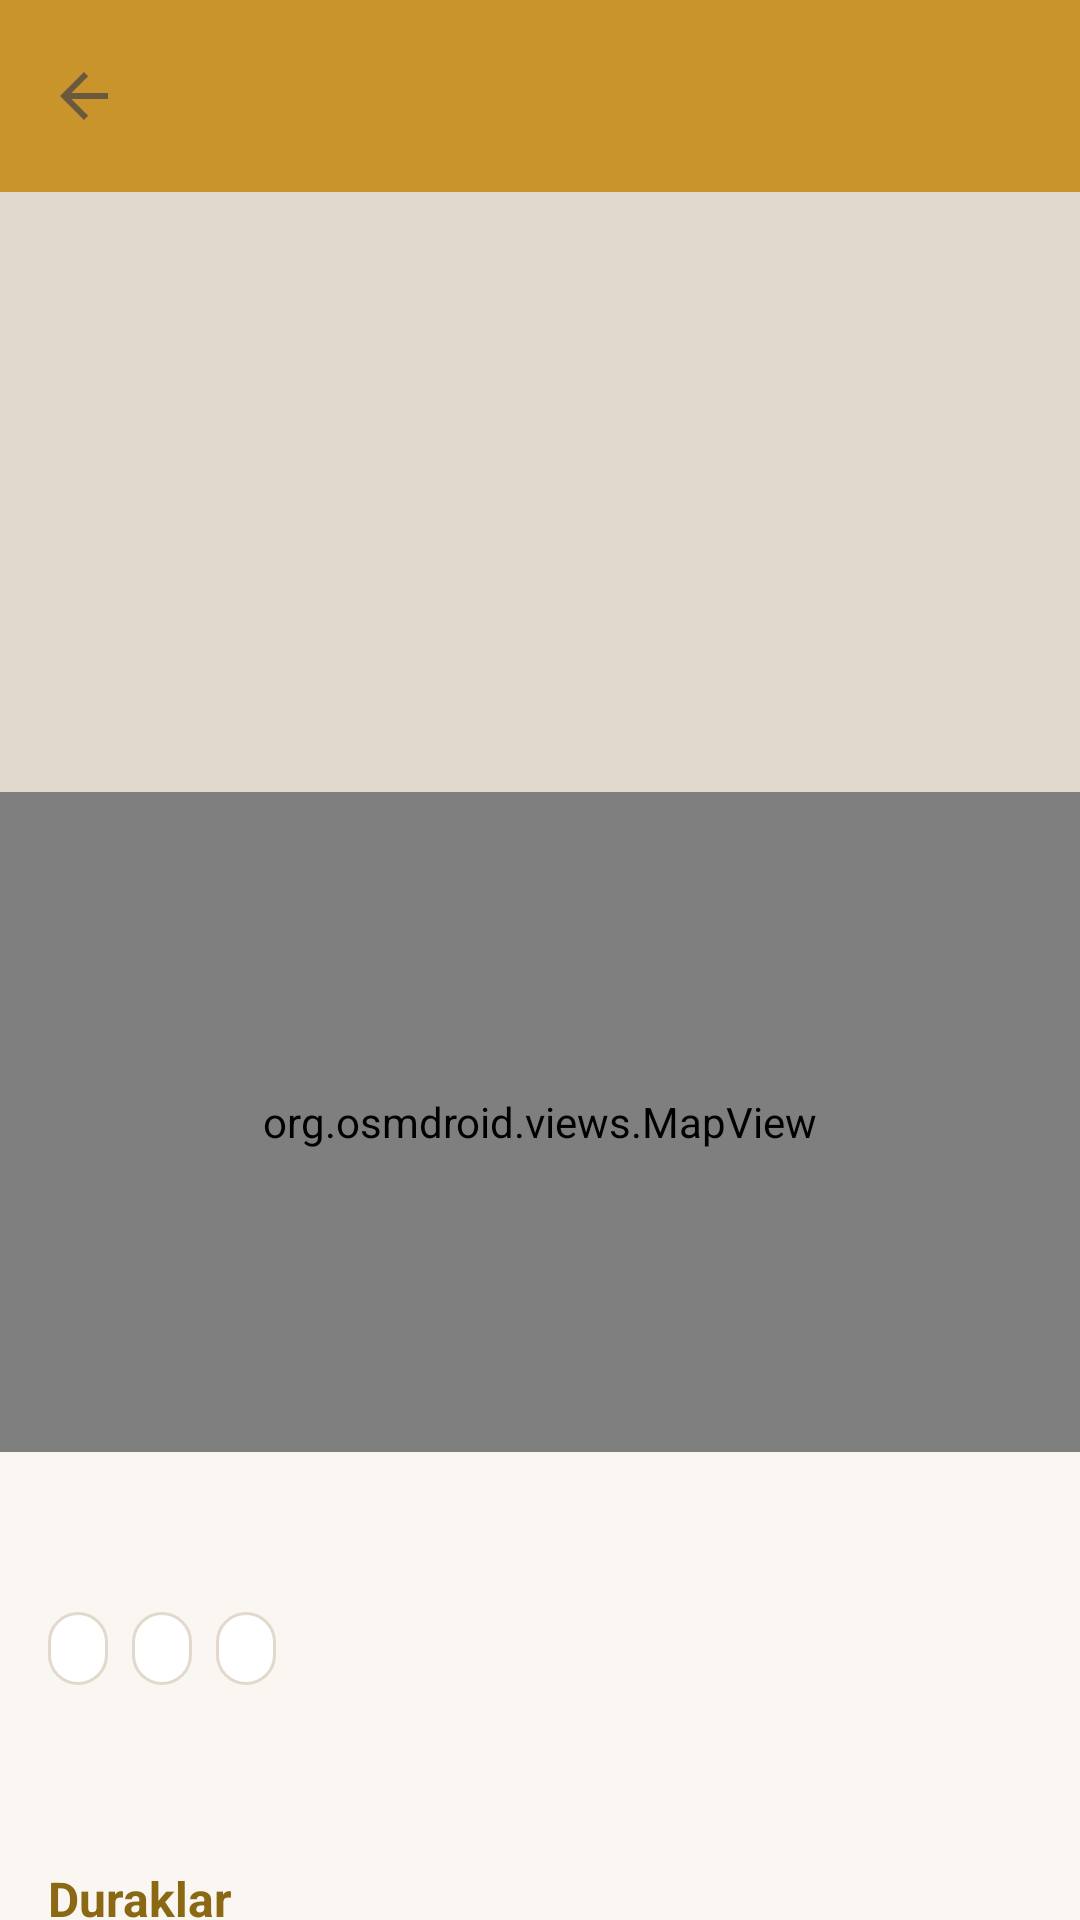

Android layout source for this screen:
<!-- AndroidManifest.xml: application theme Theme.SakaryaMiras -->
<!-- res/layout/activity_route_detail.xml -->
<?xml version="1.0" encoding="utf-8"?>
<androidx.coordinatorlayout.widget.CoordinatorLayout xmlns:android="http://schemas.android.com/apk/res/android"
    xmlns:app="http://schemas.android.com/apk/res-auto"
    xmlns:tools="http://schemas.android.com/tools"
    android:layout_width="match_parent"
    android:layout_height="match_parent"
    android:background="@color/brand_background"
    android:fitsSystemWindows="true">

    <com.google.android.material.appbar.AppBarLayout
        android:layout_width="match_parent"
        android:layout_height="wrap_content">

        <com.google.android.material.appbar.MaterialToolbar
            android:id="@+id/toolbar"
            android:layout_width="match_parent"
            android:layout_height="?attr/actionBarSize"
            android:background="@color/brand_primary"
            app:navigationIcon="?attr/homeAsUpIndicator"
            app:title=""
            app:titleTextColor="@color/white" />
    </com.google.android.material.appbar.AppBarLayout>

    <androidx.core.widget.NestedScrollView
        android:layout_width="match_parent"
        android:layout_height="match_parent"
        app:layout_behavior="@string/appbar_scrolling_view_behavior">

        <LinearLayout
            android:layout_width="match_parent"
            android:layout_height="wrap_content"
            android:orientation="vertical"
            android:paddingBottom="32dp">

            <ImageView
                android:id="@+id/route_cover"
                android:layout_width="match_parent"
                android:layout_height="200dp"
                android:background="@color/brand_divider"
                android:contentDescription="@null"
                android:scaleType="centerCrop" />

            <org.osmdroid.views.MapView
                android:id="@+id/route_mini_map"
                android:layout_width="match_parent"
                android:layout_height="220dp" />

            <TextView
                android:id="@+id/route_name"
                android:layout_width="match_parent"
                android:layout_height="wrap_content"
                android:layout_marginTop="16dp"
                android:paddingHorizontal="16dp"
                android:textColor="@color/brand_text"
                android:textSize="22sp"
                android:textStyle="bold"
                tools:text="Sakarya Meydan Muharebesi Rotası" />

            <LinearLayout
                android:layout_width="match_parent"
                android:layout_height="wrap_content"
                android:layout_marginTop="8dp"
                android:orientation="horizontal"
                android:paddingHorizontal="16dp">

                <TextView
                    android:id="@+id/route_duration"
                    android:layout_width="wrap_content"
                    android:layout_height="wrap_content"
                    android:background="@drawable/bg_filter_chip"
                    android:paddingHorizontal="10dp"
                    android:paddingVertical="4dp"
                    android:textColor="@color/brand_text_secondary"
                    android:textSize="12sp"
                    tools:text="240 dk" />

                <TextView
                    android:id="@+id/route_distance"
                    android:layout_width="wrap_content"
                    android:layout_height="wrap_content"
                    android:layout_marginStart="8dp"
                    android:background="@drawable/bg_filter_chip"
                    android:paddingHorizontal="10dp"
                    android:paddingVertical="4dp"
                    android:textColor="@color/brand_text_secondary"
                    android:textSize="12sp"
                    tools:text="12.5 km" />

                <TextView
                    android:id="@+id/route_difficulty"
                    android:layout_width="wrap_content"
                    android:layout_height="wrap_content"
                    android:layout_marginStart="8dp"
                    android:background="@drawable/bg_filter_chip"
                    android:paddingHorizontal="10dp"
                    android:paddingVertical="4dp"
                    android:textColor="@color/brand_text_secondary"
                    android:textSize="12sp"
                    tools:text="Kolay" />
            </LinearLayout>

            <TextView
                android:id="@+id/route_description"
                android:layout_width="match_parent"
                android:layout_height="wrap_content"
                android:layout_marginTop="16dp"
                android:paddingHorizontal="16dp"
                android:textColor="@color/brand_text"
                android:textSize="15sp" />

            <TextView
                android:layout_width="match_parent"
                android:layout_height="wrap_content"
                android:layout_marginTop="24dp"
                android:paddingHorizontal="16dp"
                android:text="@string/form_route_stops"
                android:textColor="@color/brand_primary_dark"
                android:textSize="16sp"
                android:textStyle="bold" />

            <androidx.recyclerview.widget.RecyclerView
                android:id="@+id/stops_list"
                android:layout_width="match_parent"
                android:layout_height="wrap_content"
                android:layout_marginTop="8dp"
                android:nestedScrollingEnabled="false"
                tools:listitem="@layout/item_route_stop" />
        </LinearLayout>
    </androidx.core.widget.NestedScrollView>

</androidx.coordinatorlayout.widget.CoordinatorLayout>
<!-- res/layout/item_route_stop.xml (included above) -->
<?xml version="1.0" encoding="utf-8"?>
<LinearLayout xmlns:android="http://schemas.android.com/apk/res/android"
    xmlns:app="http://schemas.android.com/apk/res-auto"
    xmlns:tools="http://schemas.android.com/tools"
    android:layout_width="match_parent"
    android:layout_height="wrap_content"
    android:background="?attr/selectableItemBackground"
    android:gravity="center_vertical"
    android:orientation="horizontal"
    android:padding="12dp">

    <TextView
        android:id="@+id/stop_order"
        android:layout_width="40dp"
        android:layout_height="40dp"
        android:background="@drawable/bg_era_badge"
        android:gravity="center"
        android:textColor="@color/white"
        android:textSize="16sp"
        android:textStyle="bold"
        tools:text="1" />

    <LinearLayout
        android:layout_width="0dp"
        android:layout_height="wrap_content"
        android:layout_marginStart="12dp"
        android:layout_weight="1"
        android:orientation="vertical">

        <TextView
            android:id="@+id/stop_name"
            android:layout_width="match_parent"
            android:layout_height="wrap_content"
            android:textColor="@color/brand_text"
            android:textSize="15sp"
            android:textStyle="bold"
            tools:text="Orhan Camii" />

        <TextView
            android:id="@+id/stop_note"
            android:layout_width="match_parent"
            android:layout_height="wrap_content"
            android:layout_marginTop="2dp"
            android:textColor="@color/brand_text_secondary"
            android:textSize="13sp"
            android:visibility="gone"
            tools:text="Sonraki durağa yürüyerek 10 dakika" />
    </LinearLayout>

    <TextView
        android:id="@+id/stop_time"
        android:layout_width="wrap_content"
        android:layout_height="wrap_content"
        android:textColor="@color/brand_text_secondary"
        android:textSize="12sp"
        tools:text="30 dk" />
</LinearLayout>
<!-- resources referenced by this layout -->
<resources>
  <color name="brand_background">#FAF7F2</color>
  <color name="brand_divider">#E0D9CC</color>
  <color name="brand_primary">#C9942C</color>
  <color name="brand_primary_dark">#8B6914</color>
  <color name="brand_text">#3D2E1A</color>
  <color name="brand_text_secondary">#6B5841</color>
  <color name="white">#FFFFFFFF</color>
  <!-- drawable bg_era_badge (drawable) -->
  <?xml version="1.0" encoding="utf-8"?>
  <shape xmlns:android="http://schemas.android.com/apk/res/android"
      android:shape="rectangle">
      <solid android:color="@color/era_osmanli" />
      <corners android:radius="12dp" />
  </shape>
  <!-- drawable bg_filter_chip (drawable) -->
  <?xml version="1.0" encoding="utf-8"?>
  <selector xmlns:android="http://schemas.android.com/apk/res/android">
      <item android:state_selected="true">
          <shape android:shape="rectangle">
              <solid android:color="@color/brand_primary" />
              <corners android:radius="20dp" />
          </shape>
      </item>
      <item>
          <shape android:shape="rectangle">
              <solid android:color="@color/brand_surface" />
              <stroke android:width="1dp" android:color="@color/brand_divider" />
              <corners android:radius="20dp" />
          </shape>
      </item>
  </selector>
  <string name="form_route_stops">Duraklar</string>
  <style name="Theme.SakaryaMiras" parent="Base.Theme.SakaryaMiras" />
  <color name="era_osmanli">#C9942C</color>
  <color name="brand_surface">#FFFFFF</color>
  <style name="Base.Theme.SakaryaMiras" parent="Theme.Material3.DayNight.NoActionBar">
          <item name="colorPrimary">@color/brand_primary</item>
          <item name="colorPrimaryVariant">@color/brand_primary_dark</item>
          <item name="colorOnPrimary">@color/white</item>
          <item name="colorSecondary">@color/brand_accent</item>
          <item name="colorOnSecondary">@color/white</item>
          <item name="android:colorBackground">@color/brand_background</item>
          <item name="colorSurface">@color/brand_surface</item>
          <item name="android:textColorPrimary">@color/brand_text</item>
          <item name="android:textColorSecondary">@color/brand_text_secondary</item>
          <item name="android:statusBarColor">@color/brand_primary_dark</item>
      </style>
  <color name="brand_accent">#1F6B7A</color>
</resources>
